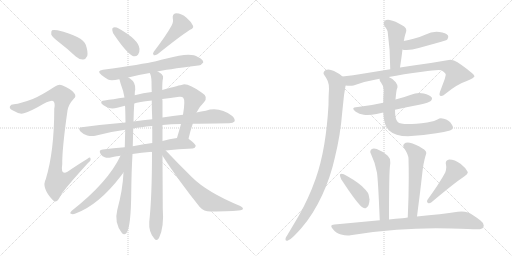
t = 0.00 s
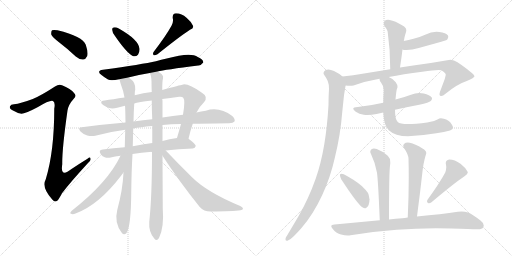
t = 3.58 s
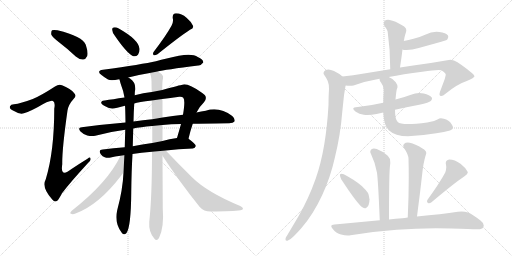
t = 7.16 s
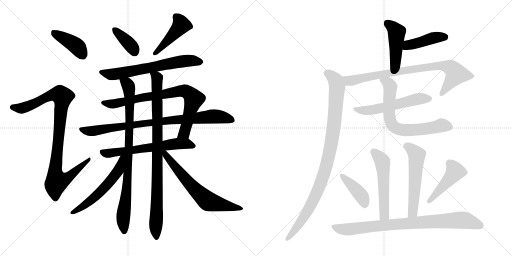
t = 10.74 s
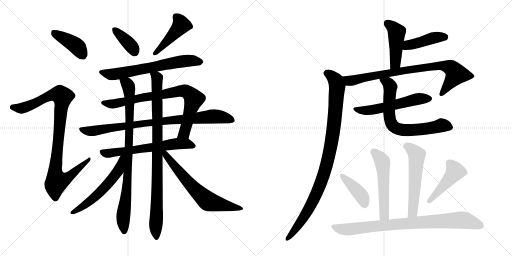
t = 14.32 s
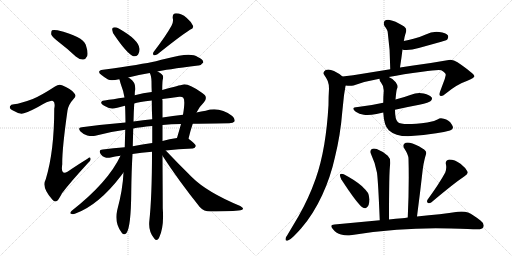
t = 17.90 s

The animated SVG that drew these frames (rendered in a browser with its animation timeline set to each time). Animation: 23 CSS @keyframes rules; one cycle of 17.90 s.

<svg version="1.1" viewBox="0 0 2048 1024" xmlns="http://www.w3.org/2000/svg">
  <g stroke="lightgray" stroke-dasharray="1,1" stroke-width="1" transform="scale(4, 4)">
    <line x1="0" y1="0" x2="256" y2="256"></line>
    <line x1="256" y1="0" x2="0" y2="256"></line>
    <line x1="128" y1="0" x2="128" y2="256"></line>
    <line x1="0" y1="128" x2="256" y2="128"></line>
    <line x1="256" y1="0" x2="512" y2="256"></line>
    <line x1="512" y1="0" x2="256" y2="256"></line>
    <line x1="384" y1="0" x2="384" y2="256"></line>
    <line x1="256" y1="128" x2="512" y2="128"></line>
  </g>
<g transform="scale(1, -1) translate(0, -850)">
   <style type="text/css">
    @keyframes keyframes0 {
      from {
       stroke: black;
       stroke-dashoffset: 407;
       stroke-width: 128;
       }
       57% {
       animation-timing-function: step-end;
       stroke: black;
       stroke-dashoffset: 0;
       stroke-width: 128;
       }
       to {
       stroke: black;
       stroke-width: 1024;
       }
       }
       #make-me-a-hanzi-animation-0 {
         animation: keyframes0 0.581217s both;
         animation-delay: 0.000000s;
         animation-timing-function: linear;
       }
    @keyframes keyframes1 {
      from {
       stroke: black;
       stroke-dashoffset: 966;
       stroke-width: 128;
       }
       76% {
       animation-timing-function: step-end;
       stroke: black;
       stroke-dashoffset: 0;
       stroke-width: 128;
       }
       to {
       stroke: black;
       stroke-width: 1024;
       }
       }
       #make-me-a-hanzi-animation-1 {
         animation: keyframes1 1.036133s both;
         animation-delay: 0.581217s;
         animation-timing-function: linear;
       }
    @keyframes keyframes2 {
      from {
       stroke: black;
       stroke-dashoffset: 374;
       stroke-width: 128;
       }
       55% {
       animation-timing-function: step-end;
       stroke: black;
       stroke-dashoffset: 0;
       stroke-width: 128;
       }
       to {
       stroke: black;
       stroke-width: 1024;
       }
       }
       #make-me-a-hanzi-animation-2 {
         animation: keyframes2 0.554362s both;
         animation-delay: 1.617350s;
         animation-timing-function: linear;
       }
    @keyframes keyframes3 {
      from {
       stroke: black;
       stroke-dashoffset: 448;
       stroke-width: 128;
       }
       59% {
       animation-timing-function: step-end;
       stroke: black;
       stroke-dashoffset: 0;
       stroke-width: 128;
       }
       to {
       stroke: black;
       stroke-width: 1024;
       }
       }
       #make-me-a-hanzi-animation-3 {
         animation: keyframes3 0.614583s both;
         animation-delay: 2.171712s;
         animation-timing-function: linear;
       }
    @keyframes keyframes4 {
      from {
       stroke: black;
       stroke-dashoffset: 658;
       stroke-width: 128;
       }
       68% {
       animation-timing-function: step-end;
       stroke: black;
       stroke-dashoffset: 0;
       stroke-width: 128;
       }
       to {
       stroke: black;
       stroke-width: 1024;
       }
       }
       #make-me-a-hanzi-animation-4 {
         animation: keyframes4 0.785482s both;
         animation-delay: 2.786296s;
         animation-timing-function: linear;
       }
    @keyframes keyframes5 {
      from {
       stroke: black;
       stroke-dashoffset: 801;
       stroke-width: 128;
       }
       72% {
       animation-timing-function: step-end;
       stroke: black;
       stroke-dashoffset: 0;
       stroke-width: 128;
       }
       to {
       stroke: black;
       stroke-width: 1024;
       }
       }
       #make-me-a-hanzi-animation-5 {
         animation: keyframes5 0.901855s both;
         animation-delay: 3.571777s;
         animation-timing-function: linear;
       }
    @keyframes keyframes6 {
      from {
       stroke: black;
       stroke-dashoffset: 866;
       stroke-width: 128;
       }
       74% {
       animation-timing-function: step-end;
       stroke: black;
       stroke-dashoffset: 0;
       stroke-width: 128;
       }
       to {
       stroke: black;
       stroke-width: 1024;
       }
       }
       #make-me-a-hanzi-animation-6 {
         animation: keyframes6 0.954753s both;
         animation-delay: 4.473633s;
         animation-timing-function: linear;
       }
    @keyframes keyframes7 {
      from {
       stroke: black;
       stroke-dashoffset: 626;
       stroke-width: 128;
       }
       67% {
       animation-timing-function: step-end;
       stroke: black;
       stroke-dashoffset: 0;
       stroke-width: 128;
       }
       to {
       stroke: black;
       stroke-width: 1024;
       }
       }
       #make-me-a-hanzi-animation-7 {
         animation: keyframes7 0.759440s both;
         animation-delay: 5.428385s;
         animation-timing-function: linear;
       }
    @keyframes keyframes8 {
      from {
       stroke: black;
       stroke-dashoffset: 877;
       stroke-width: 128;
       }
       74% {
       animation-timing-function: step-end;
       stroke: black;
       stroke-dashoffset: 0;
       stroke-width: 128;
       }
       to {
       stroke: black;
       stroke-width: 1024;
       }
       }
       #make-me-a-hanzi-animation-8 {
         animation: keyframes8 0.963704s both;
         animation-delay: 6.187826s;
         animation-timing-function: linear;
       }
    @keyframes keyframes9 {
      from {
       stroke: black;
       stroke-dashoffset: 922;
       stroke-width: 128;
       }
       75% {
       animation-timing-function: step-end;
       stroke: black;
       stroke-dashoffset: 0;
       stroke-width: 128;
       }
       to {
       stroke: black;
       stroke-width: 1024;
       }
       }
       #make-me-a-hanzi-animation-9 {
         animation: keyframes9 1.000326s both;
         animation-delay: 7.151530s;
         animation-timing-function: linear;
       }
    @keyframes keyframes10 {
      from {
       stroke: black;
       stroke-dashoffset: 566;
       stroke-width: 128;
       }
       65% {
       animation-timing-function: step-end;
       stroke: black;
       stroke-dashoffset: 0;
       stroke-width: 128;
       }
       to {
       stroke: black;
       stroke-width: 1024;
       }
       }
       #make-me-a-hanzi-animation-10 {
         animation: keyframes10 0.710612s both;
         animation-delay: 8.151855s;
         animation-timing-function: linear;
       }
    @keyframes keyframes11 {
      from {
       stroke: black;
       stroke-dashoffset: 655;
       stroke-width: 128;
       }
       68% {
       animation-timing-function: step-end;
       stroke: black;
       stroke-dashoffset: 0;
       stroke-width: 128;
       }
       to {
       stroke: black;
       stroke-width: 1024;
       }
       }
       #make-me-a-hanzi-animation-11 {
         animation: keyframes11 0.783040s both;
         animation-delay: 8.862467s;
         animation-timing-function: linear;
       }
    @keyframes keyframes12 {
      from {
       stroke: black;
       stroke-dashoffset: 454;
       stroke-width: 128;
       }
       60% {
       animation-timing-function: step-end;
       stroke: black;
       stroke-dashoffset: 0;
       stroke-width: 128;
       }
       to {
       stroke: black;
       stroke-width: 1024;
       }
       }
       #make-me-a-hanzi-animation-12 {
         animation: keyframes12 0.619466s both;
         animation-delay: 9.645508s;
         animation-timing-function: linear;
       }
    @keyframes keyframes13 {
      from {
       stroke: black;
       stroke-dashoffset: 429;
       stroke-width: 128;
       }
       58% {
       animation-timing-function: step-end;
       stroke: black;
       stroke-dashoffset: 0;
       stroke-width: 128;
       }
       to {
       stroke: black;
       stroke-width: 1024;
       }
       }
       #make-me-a-hanzi-animation-13 {
         animation: keyframes13 0.599121s both;
         animation-delay: 10.264974s;
         animation-timing-function: linear;
       }
    @keyframes keyframes14 {
      from {
       stroke: black;
       stroke-dashoffset: 824;
       stroke-width: 128;
       }
       73% {
       animation-timing-function: step-end;
       stroke: black;
       stroke-dashoffset: 0;
       stroke-width: 128;
       }
       to {
       stroke: black;
       stroke-width: 1024;
       }
       }
       #make-me-a-hanzi-animation-14 {
         animation: keyframes14 0.920573s both;
         animation-delay: 10.864095s;
         animation-timing-function: linear;
       }
    @keyframes keyframes15 {
      from {
       stroke: black;
       stroke-dashoffset: 984;
       stroke-width: 128;
       }
       76% {
       animation-timing-function: step-end;
       stroke: black;
       stroke-dashoffset: 0;
       stroke-width: 128;
       }
       to {
       stroke: black;
       stroke-width: 1024;
       }
       }
       #make-me-a-hanzi-animation-15 {
         animation: keyframes15 1.050781s both;
         animation-delay: 11.784668s;
         animation-timing-function: linear;
       }
    @keyframes keyframes16 {
      from {
       stroke: black;
       stroke-dashoffset: 558;
       stroke-width: 128;
       }
       64% {
       animation-timing-function: step-end;
       stroke: black;
       stroke-dashoffset: 0;
       stroke-width: 128;
       }
       to {
       stroke: black;
       stroke-width: 1024;
       }
       }
       #make-me-a-hanzi-animation-16 {
         animation: keyframes16 0.704102s both;
         animation-delay: 12.835449s;
         animation-timing-function: linear;
       }
    @keyframes keyframes17 {
      from {
       stroke: black;
       stroke-dashoffset: 697;
       stroke-width: 128;
       }
       69% {
       animation-timing-function: step-end;
       stroke: black;
       stroke-dashoffset: 0;
       stroke-width: 128;
       }
       to {
       stroke: black;
       stroke-width: 1024;
       }
       }
       #make-me-a-hanzi-animation-17 {
         animation: keyframes17 0.817220s both;
         animation-delay: 13.539551s;
         animation-timing-function: linear;
       }
    @keyframes keyframes18 {
      from {
       stroke: black;
       stroke-dashoffset: 538;
       stroke-width: 128;
       }
       64% {
       animation-timing-function: step-end;
       stroke: black;
       stroke-dashoffset: 0;
       stroke-width: 128;
       }
       to {
       stroke: black;
       stroke-width: 1024;
       }
       }
       #make-me-a-hanzi-animation-18 {
         animation: keyframes18 0.687826s both;
         animation-delay: 14.356771s;
         animation-timing-function: linear;
       }
    @keyframes keyframes19 {
      from {
       stroke: black;
       stroke-dashoffset: 561;
       stroke-width: 128;
       }
       65% {
       animation-timing-function: step-end;
       stroke: black;
       stroke-dashoffset: 0;
       stroke-width: 128;
       }
       to {
       stroke: black;
       stroke-width: 1024;
       }
       }
       #make-me-a-hanzi-animation-19 {
         animation: keyframes19 0.706543s both;
         animation-delay: 15.044596s;
         animation-timing-function: linear;
       }
    @keyframes keyframes20 {
      from {
       stroke: black;
       stroke-dashoffset: 410;
       stroke-width: 128;
       }
       57% {
       animation-timing-function: step-end;
       stroke: black;
       stroke-dashoffset: 0;
       stroke-width: 128;
       }
       to {
       stroke: black;
       stroke-width: 1024;
       }
       }
       #make-me-a-hanzi-animation-20 {
         animation: keyframes20 0.583659s both;
         animation-delay: 15.751139s;
         animation-timing-function: linear;
       }
    @keyframes keyframes21 {
      from {
       stroke: black;
       stroke-dashoffset: 456;
       stroke-width: 128;
       }
       60% {
       animation-timing-function: step-end;
       stroke: black;
       stroke-dashoffset: 0;
       stroke-width: 128;
       }
       to {
       stroke: black;
       stroke-width: 1024;
       }
       }
       #make-me-a-hanzi-animation-21 {
         animation: keyframes21 0.621094s both;
         animation-delay: 16.334798s;
         animation-timing-function: linear;
       }
    @keyframes keyframes22 {
      from {
       stroke: black;
       stroke-dashoffset: 848;
       stroke-width: 128;
       }
       73% {
       animation-timing-function: step-end;
       stroke: black;
       stroke-dashoffset: 0;
       stroke-width: 128;
       }
       to {
       stroke: black;
       stroke-width: 1024;
       }
       }
       #make-me-a-hanzi-animation-22 {
         animation: keyframes22 0.940104s both;
         animation-delay: 16.955892s;
         animation-timing-function: linear;
       }
</style>
<path d="M 236 681 Q 269 656 303 624 Q 318 611 333 612 Q 343 613 349 626 Q 353 642 343 671 Q 331 704 230 729 Q 214 732 208 729 Q 204 725 205 712 Q 209 702 236 681 Z" fill="lightgray"></path> 
<path d="M 131 454 Q 83 436 56 433 Q 43 433 40 425 Q 36 416 48 410 Q 70 397 86 395 Q 101 395 150 421 Q 202 452 212 446 Q 222 440 217 415 Q 217 244 183 133 Q 165 100 209 52 Q 219 40 229 47 Q 236 54 248 77 Q 282 122 352 198 Q 365 208 362 216 Q 361 225 350 215 Q 319 196 286 174 Q 240 137 249 193 Q 248 254 270 408 Q 274 432 295 455 Q 307 465 297 477 Q 287 493 248 509 Q 236 515 220 504 Q 163 467 131 454 Z" fill="lightgray"></path> 
<path d="M 460 706 Q 506 639 531 626 Q 543 622 552 631 Q 559 641 558 655 Q 555 691 475 736 Q 462 743 454 740 Q 448 740 449 730 Q 449 720 460 706 Z" fill="lightgray"></path> 
<path d="M 686 747 Q 664 707 615 643 Q 609 636 615 629 Q 622 628 630 633 Q 717 703 760 731 Q 776 737 772 747 Q 765 763 746 779 Q 727 797 704 797 Q 689 796 691 777 Q 695 764 686 747 Z" fill="lightgray"></path> 
<path d="M 630 564 Q 658 571 793 588 Q 803 587 813 600 Q 814 612 791 622 Q 763 643 667 616 Q 645 612 624 605 Q 570 593 412 571 Q 384 567 406 550 Q 418 540 432 532 Q 444 526 477 533 L 513 540 Q 550 550 599 558 L 630 564 Z" fill="lightgray"></path> 
<path d="M 754 295 Q 761 326 771 355 L 786 400 Q 798 424 816 441 Q 834 463 809 478 Q 749 520 729 511 Q 722 510 649 490 L 607 482 Q 573 478 539 469 L 498 460 Q 450 453 419 448 Q 406 449 405 441 Q 402 435 423 424 Q 442 411 469 419 Q 484 423 500 427 L 537 436 Q 553 442 607 448 L 649 454 Q 680 458 717 463 Q 729 464 733 459 Q 742 449 732 391 L 724 354 Q 717 329 708 298 C 700 269 747 266 754 295 Z" fill="lightgray"></path> 
<path d="M 771 355 Q 801 356 917 357 Q 933 357 938 364 Q 942 374 929 386 Q 877 425 823 407 Q 805 404 786 400 L 732 391 Q 692 387 650 380 L 609 373 Q 572 370 534 364 L 502 360 Q 418 353 327 341 Q 309 340 322 324 Q 334 312 349 308 Q 367 304 381 307 Q 438 323 501 331 L 533 336 Q 560 342 609 346 L 650 350 Q 684 354 724 354 L 771 355 Z" fill="lightgray"></path> 
<path d="M 663 248 Q 712 254 771 256 Q 781 257 783 266 Q 784 273 754 295 C 744 302 738 302 708 298 Q 677 295 650 286 L 609 278 Q 569 272 531 265 L 499 261 Q 453 257 411 252 Q 392 251 403 233 Q 410 224 419 221 Q 429 217 443 220 Q 459 224 482 227 L 530 234 Q 564 240 608 243 L 663 248 Z" fill="lightgray"></path> 
<path d="M 477 533 L 478 532 Q 481 519 486 505 Q 493 489 498 460 L 500 427 Q 501 421 502 360 L 501 331 Q 500 300 499 261 L 494 160 Q 491 91 469 10 Q 456 -41 487 -81 Q 496 -93 506 -82 Q 524 -57 525 81 Q 526 166 530 234 L 531 265 Q 532 304 533 336 L 534 364 Q 535 407 537 436 L 539 469 Q 539 487 541 490 Q 544 520 520 536 Q 516 539 513 540 C 489 558 468 562 477 533 Z" fill="lightgray"></path> 
<path d="M 649 490 Q 649 529 652 536 Q 655 546 647 553 Q 640 559 630 564 C 605 580 590 587 599 558 Q 605 548 606 525 Q 606 504 607 482 L 607 448 Q 607 411 609 373 L 609 346 Q 609 313 609 278 L 608 243 Q 608 63 597 -38 Q 594 -77 617 -104 Q 627 -117 636 -102 Q 657 -60 651 17 Q 651 41 650 227 L 650 286 Q 650 317 650 350 L 650 380 Q 650 414 650 447 Q 649 451 649 454 L 649 490 Z" fill="lightgray"></path> 
<path d="M 482 227 Q 433 122 287 7 Q 277 -3 284 -5 Q 291 -9 302 -4 Q 395 30 485 148 Q 489 155 494 160 C 556 235 495 254 482 227 Z" fill="lightgray"></path> 
<path d="M 650 227 Q 714 128 799 22 Q 815 4 842 4 Q 933 5 962 9 Q 971 10 972 15 Q 973 19 961 26 Q 828 81 767 142 Q 718 190 663 248 C 642 270 634 252 650 227 Z" fill="lightgray"></path> 
<path d="M 1600 580 Q 1606 619 1610 652 L 1615 686 L 1616 689 Q 1618 703 1621 712 Q 1624 722 1625 726 L 1625 730 Q 1625 740 1610 748 Q 1580 767 1559 770 Q 1555 771 1552 771 Q 1543 771 1538 766 Q 1535 761 1535 756 Q 1535 751 1538 746 Q 1551 730 1551 720 Q 1561 651 1561 573 C 1561 543 1595 550 1600 580 Z" fill="lightgray"></path> 
<path d="M 1610 652 Q 1615 650 1621 650 L 1626 650 Q 1648 650 1675 658 L 1765 683 Q 1786 689 1789 692 Q 1793 698 1793 703 Q 1793 705 1792 708 Q 1784 719 1757 722 Q 1752 723 1746 723 Q 1723 723 1703 712 Q 1679 701 1654 695 Q 1634 689 1615 686 C 1585 681 1581 660 1610 652 Z" fill="lightgray"></path> 
<path d="M 1555 542 Q 1611 553 1689 563 Q 1735 570 1755 570 Q 1761 570 1765 569 Q 1783 558 1783 551 L 1783 550 L 1779 534 L 1760 483 Q 1758 477 1758 473 Q 1758 469 1761 467 Q 1763 466 1765 466 Q 1772 466 1782 475 Q 1828 513 1867 526 Q 1898 539 1898 545 Q 1896 556 1830 601 Q 1816 611 1802 611 Q 1795 611 1789 609 Q 1728 598 1653 588 L 1600 580 L 1561 573 L 1456 556 Q 1412 548 1370 544 C 1340 541 1353 510 1383 508 Q 1391 507 1399 507 Q 1407 507 1414 508 Q 1464 526 1518 535 L 1555 542 Z" fill="lightgray"></path> 
<path d="M 1370 544 Q 1355 557 1336 566 Q 1323 572 1313 572 Q 1308 572 1303 570 Q 1294 565 1294 558 Q 1294 555 1297 550 Q 1305 539 1311 526 Q 1316 513 1316 495 Q 1314 464 1314 430 Q 1309 344 1297 272 Q 1284 196 1263 136 Q 1234 54 1194 -15 L 1149 -91 Q 1142 -99 1142 -105 L 1142 -108 Q 1142 -113 1148 -113 L 1150 -113 Q 1160 -110 1175 -95 Q 1192 -78 1205 -63 Q 1253 -8 1289 70 Q 1322 141 1340 222 Q 1362 312 1369 402 L 1376 469 L 1382 506 L 1383 508 C 1387 531 1387 531 1370 544 Z" fill="lightgray"></path> 
<path d="M 1431 422 Q 1413 421 1413 415 Q 1413 411 1423 403 Q 1437 394 1455 391 Q 1462 390 1470 390 Q 1486 390 1506 394 L 1533 400 L 1580 411 Q 1629 422 1677 431 Q 1717 440 1723 446 Q 1728 452 1728 456 Q 1728 458 1727 460 Q 1719 470 1695 476 Q 1686 478 1677 478 Q 1660 478 1644 471 Q 1612 459 1582 452 L 1533 439 Q 1485 428 1431 422 Z" fill="lightgray"></path> 
<path d="M 1533 400 Q 1536 347 1555 329 Q 1581 305 1632 305 Q 1685 307 1745 317 Q 1778 321 1800 328 Q 1812 332 1812 340 Q 1812 345 1807 352 Q 1796 371 1775 375 Q 1769 377 1764 377 Q 1756 377 1752 373 Q 1736 363 1709 360 Q 1661 354 1632 354 Q 1599 354 1591 362 Q 1580 372 1580 411 L 1582 452 Q 1585 488 1588 495 Q 1590 499 1590 503 Q 1590 511 1583 521 Q 1571 536 1555 542 C 1528 556 1508 563 1518 535 Q 1518 526 1524 520 Q 1535 507 1535 488 Q 1533 463 1533 439 L 1533 400 Z" fill="lightgray"></path> 
<path d="M 1556 -28 Q 1556 62 1557 119 Q 1558 180 1561 195 L 1561 201 Q 1561 218 1551 227 Q 1531 245 1507 254 Q 1501 256 1496 256 Q 1490 256 1486 253 Q 1481 249 1481 243 Q 1481 239 1484 234 Q 1502 196 1508 159 Q 1513 120 1519 -31 C 1520 -61 1556 -58 1556 -28 Z" fill="lightgray"></path> 
<path d="M 1668 -16 Q 1681 83 1691 173 Q 1694 196 1698 211 Q 1701 224 1704 233 Q 1705 235 1705 238 Q 1705 248 1690 256 Q 1660 275 1639 279 Q 1635 280 1631 280 Q 1622 280 1617 275 Q 1613 271 1613 267 Q 1613 261 1618 255 Q 1634 230 1634 215 Q 1635 179 1635 141 Q 1635 64 1631 -20 C 1630 -50 1664 -46 1668 -16 Z" fill="lightgray"></path> 
<path d="M 1360 152 L 1360 149 Q 1360 143 1365 133 Q 1418 51 1445 24 Q 1453 17 1459 17 Q 1462 17 1464 18 Q 1478 25 1478 53 Q 1476 71 1472 78 Q 1463 91 1447 106 Q 1421 129 1375 153 Q 1370 155 1366 155 Q 1362 155 1360 152 Z" fill="lightgray"></path> 
<path d="M 1710 51 Q 1708 47 1708 45 Q 1708 40 1712 38 Q 1714 37 1716 37 Q 1720 37 1726 41 Q 1816 117 1858 145 Q 1871 153 1871 160 L 1871 162 Q 1863 179 1842 195 Q 1819 212 1797 212 Q 1783 210 1783 198 Q 1783 195 1784 191 Q 1785 186 1785 181 Q 1785 171 1781 160 Q 1758 117 1710 51 Z" fill="lightgray"></path> 
<path d="M 1631 -20 Q 1619 -22 1609 -23 Q 1583 -25 1556 -28 L 1519 -31 L 1338 -48 Q 1325 -49 1325 -55 Q 1325 -59 1332 -67 Q 1346 -84 1364 -88 Q 1379 -92 1391 -92 Q 1397 -92 1402 -91 Q 1490 -76 1587 -69 Q 1663 -63 1743 -63 Q 1773 -63 1804 -64 Q 1886 -67 1907 -67 L 1911 -67 Q 1929 -67 1933 -59 Q 1935 -55 1935 -52 Q 1935 -42 1923 -33 Q 1893 -9 1872 0 Q 1861 4 1846 4 Q 1839 4 1831 3 Q 1767 -7 1668 -16 L 1631 -20 Z" fill="lightgray"></path> 
      <clipPath id="make-me-a-hanzi-clip-0">
      <path d="M 236 681 Q 269 656 303 624 Q 318 611 333 612 Q 343 613 349 626 Q 353 642 343 671 Q 331 704 230 729 Q 214 732 208 729 Q 204 725 205 712 Q 209 702 236 681 Z" fill="lightgray"></path>
      </clipPath>
      <path clip-path="url(#make-me-a-hanzi-clip-0)" d="M 213 723 L 308 664 L 330 632 " fill="none" id="make-me-a-hanzi-animation-0" stroke-dasharray="279 558" stroke-linecap="round"></path>

      <clipPath id="make-me-a-hanzi-clip-1">
      <path d="M 131 454 Q 83 436 56 433 Q 43 433 40 425 Q 36 416 48 410 Q 70 397 86 395 Q 101 395 150 421 Q 202 452 212 446 Q 222 440 217 415 Q 217 244 183 133 Q 165 100 209 52 Q 219 40 229 47 Q 236 54 248 77 Q 282 122 352 198 Q 365 208 362 216 Q 361 225 350 215 Q 319 196 286 174 Q 240 137 249 193 Q 248 254 270 408 Q 274 432 295 455 Q 307 465 297 477 Q 287 493 248 509 Q 236 515 220 504 Q 163 467 131 454 Z" fill="lightgray"></path>
      </clipPath>
      <path clip-path="url(#make-me-a-hanzi-clip-1)" d="M 50 421 L 87 417 L 151 441 L 208 471 L 241 471 L 250 458 L 220 158 L 228 126 L 269 138 L 356 212 " fill="none" id="make-me-a-hanzi-animation-1" stroke-dasharray="838 1676" stroke-linecap="round"></path>

      <clipPath id="make-me-a-hanzi-clip-2">
      <path d="M 460 706 Q 506 639 531 626 Q 543 622 552 631 Q 559 641 558 655 Q 555 691 475 736 Q 462 743 454 740 Q 448 740 449 730 Q 449 720 460 706 Z" fill="lightgray"></path>
      </clipPath>
      <path clip-path="url(#make-me-a-hanzi-clip-2)" d="M 459 731 L 513 679 L 538 644 " fill="none" id="make-me-a-hanzi-animation-2" stroke-dasharray="246 492" stroke-linecap="round"></path>

      <clipPath id="make-me-a-hanzi-clip-3">
      <path d="M 686 747 Q 664 707 615 643 Q 609 636 615 629 Q 622 628 630 633 Q 717 703 760 731 Q 776 737 772 747 Q 765 763 746 779 Q 727 797 704 797 Q 689 796 691 777 Q 695 764 686 747 Z" fill="lightgray"></path>
      </clipPath>
      <path clip-path="url(#make-me-a-hanzi-clip-3)" d="M 705 782 L 725 750 L 621 636 " fill="none" id="make-me-a-hanzi-animation-3" stroke-dasharray="320 640" stroke-linecap="round"></path>

      <clipPath id="make-me-a-hanzi-clip-4">
      <path d="M 630 564 Q 658 571 793 588 Q 803 587 813 600 Q 814 612 791 622 Q 763 643 667 616 Q 645 612 624 605 Q 570 593 412 571 Q 384 567 406 550 Q 418 540 432 532 Q 444 526 477 533 L 513 540 Q 550 550 599 558 L 630 564 Z" fill="lightgray"></path>
      </clipPath>
      <path clip-path="url(#make-me-a-hanzi-clip-4)" d="M 407 561 L 436 553 L 463 554 L 724 605 L 764 608 L 802 602 " fill="none" id="make-me-a-hanzi-animation-4" stroke-dasharray="530 1060" stroke-linecap="round"></path>

      <clipPath id="make-me-a-hanzi-clip-5">
      <path d="M 754 295 Q 761 326 771 355 L 786 400 Q 798 424 816 441 Q 834 463 809 478 Q 749 520 729 511 Q 722 510 649 490 L 607 482 Q 573 478 539 469 L 498 460 Q 450 453 419 448 Q 406 449 405 441 Q 402 435 423 424 Q 442 411 469 419 Q 484 423 500 427 L 537 436 Q 553 442 607 448 L 649 454 Q 680 458 717 463 Q 729 464 733 459 Q 742 449 732 391 L 724 354 Q 717 329 708 298 C 700 269 747 266 754 295 Z" fill="lightgray"></path>
      </clipPath>
      <path clip-path="url(#make-me-a-hanzi-clip-5)" d="M 414 440 L 457 435 L 717 486 L 744 484 L 766 468 L 774 451 L 737 318 L 716 304 " fill="none" id="make-me-a-hanzi-animation-5" stroke-dasharray="673 1346" stroke-linecap="round"></path>

      <clipPath id="make-me-a-hanzi-clip-6">
      <path d="M 771 355 Q 801 356 917 357 Q 933 357 938 364 Q 942 374 929 386 Q 877 425 823 407 Q 805 404 786 400 L 732 391 Q 692 387 650 380 L 609 373 Q 572 370 534 364 L 502 360 Q 418 353 327 341 Q 309 340 322 324 Q 334 312 349 308 Q 367 304 381 307 Q 438 323 501 331 L 533 336 Q 560 342 609 346 L 650 350 Q 684 354 724 354 L 771 355 Z" fill="lightgray"></path>
      </clipPath>
      <path clip-path="url(#make-me-a-hanzi-clip-6)" d="M 325 332 L 374 326 L 588 359 L 837 384 L 897 380 L 929 369 " fill="none" id="make-me-a-hanzi-animation-6" stroke-dasharray="738 1476" stroke-linecap="round"></path>

      <clipPath id="make-me-a-hanzi-clip-7">
      <path d="M 663 248 Q 712 254 771 256 Q 781 257 783 266 Q 784 273 754 295 C 744 302 738 302 708 298 Q 677 295 650 286 L 609 278 Q 569 272 531 265 L 499 261 Q 453 257 411 252 Q 392 251 403 233 Q 410 224 419 221 Q 429 217 443 220 Q 459 224 482 227 L 530 234 Q 564 240 608 243 L 663 248 Z" fill="lightgray"></path>
      </clipPath>
      <path clip-path="url(#make-me-a-hanzi-clip-7)" d="M 409 242 L 428 236 L 703 275 L 752 275 L 773 265 " fill="none" id="make-me-a-hanzi-animation-7" stroke-dasharray="498 996" stroke-linecap="round"></path>

      <clipPath id="make-me-a-hanzi-clip-8">
      <path d="M 477 533 L 478 532 Q 481 519 486 505 Q 493 489 498 460 L 500 427 Q 501 421 502 360 L 501 331 Q 500 300 499 261 L 494 160 Q 491 91 469 10 Q 456 -41 487 -81 Q 496 -93 506 -82 Q 524 -57 525 81 Q 526 166 530 234 L 531 265 Q 532 304 533 336 L 534 364 Q 535 407 537 436 L 539 469 Q 539 487 541 490 Q 544 520 520 536 Q 516 539 513 540 C 489 558 468 562 477 533 Z" fill="lightgray"></path>
      </clipPath>
      <path clip-path="url(#make-me-a-hanzi-clip-8)" d="M 486 527 L 510 513 L 515 503 L 519 431 L 506 69 L 492 -27 L 497 -77 " fill="none" id="make-me-a-hanzi-animation-8" stroke-dasharray="749 1498" stroke-linecap="round"></path>

      <clipPath id="make-me-a-hanzi-clip-9">
      <path d="M 649 490 Q 649 529 652 536 Q 655 546 647 553 Q 640 559 630 564 C 605 580 590 587 599 558 Q 605 548 606 525 Q 606 504 607 482 L 607 448 Q 607 411 609 373 L 609 346 Q 609 313 609 278 L 608 243 Q 608 63 597 -38 Q 594 -77 617 -104 Q 627 -117 636 -102 Q 657 -60 651 17 Q 651 41 650 227 L 650 286 Q 650 317 650 350 L 650 380 Q 650 414 650 447 Q 649 451 649 454 L 649 490 Z" fill="lightgray"></path>
      </clipPath>
      <path clip-path="url(#make-me-a-hanzi-clip-9)" d="M 607 557 L 625 543 L 629 502 L 626 -100 " fill="none" id="make-me-a-hanzi-animation-9" stroke-dasharray="794 1588" stroke-linecap="round"></path>

      <clipPath id="make-me-a-hanzi-clip-10">
      <path d="M 482 227 Q 433 122 287 7 Q 277 -3 284 -5 Q 291 -9 302 -4 Q 395 30 485 148 Q 489 155 494 160 C 556 235 495 254 482 227 Z" fill="lightgray"></path>
      </clipPath>
      <path clip-path="url(#make-me-a-hanzi-clip-10)" d="M 491 223 L 474 168 L 429 111 L 372 55 L 289 0 " fill="none" id="make-me-a-hanzi-animation-10" stroke-dasharray="438 876" stroke-linecap="round"></path>

      <clipPath id="make-me-a-hanzi-clip-11">
      <path d="M 650 227 Q 714 128 799 22 Q 815 4 842 4 Q 933 5 962 9 Q 971 10 972 15 Q 973 19 961 26 Q 828 81 767 142 Q 718 190 663 248 C 642 270 634 252 650 227 Z" fill="lightgray"></path>
      </clipPath>
      <path clip-path="url(#make-me-a-hanzi-clip-11)" d="M 657 242 L 763 109 L 826 50 L 852 38 L 964 18 " fill="none" id="make-me-a-hanzi-animation-11" stroke-dasharray="527 1054" stroke-linecap="round"></path>

      <clipPath id="make-me-a-hanzi-clip-12">
      <path d="M 1600 580 Q 1606 619 1610 652 L 1615 686 L 1616 689 Q 1618 703 1621 712 Q 1624 722 1625 726 L 1625 730 Q 1625 740 1610 748 Q 1580 767 1559 770 Q 1555 771 1552 771 Q 1543 771 1538 766 Q 1535 761 1535 756 Q 1535 751 1538 746 Q 1551 730 1551 720 Q 1561 651 1561 573 C 1561 543 1595 550 1600 580 Z" fill="lightgray"></path>
      </clipPath>
      <path clip-path="url(#make-me-a-hanzi-clip-12)" d="M 1549 757 L 1587 721 L 1583 606 L 1566 581 " fill="none" id="make-me-a-hanzi-animation-12" stroke-dasharray="326 652" stroke-linecap="round"></path>

      <clipPath id="make-me-a-hanzi-clip-13">
      <path d="M 1610 652 Q 1615 650 1621 650 L 1626 650 Q 1648 650 1675 658 L 1765 683 Q 1786 689 1789 692 Q 1793 698 1793 703 Q 1793 705 1792 708 Q 1784 719 1757 722 Q 1752 723 1746 723 Q 1723 723 1703 712 Q 1679 701 1654 695 Q 1634 689 1615 686 C 1585 681 1581 660 1610 652 Z" fill="lightgray"></path>
      </clipPath>
      <path clip-path="url(#make-me-a-hanzi-clip-13)" d="M 1617 657 L 1632 669 L 1729 698 L 1781 703 " fill="none" id="make-me-a-hanzi-animation-13" stroke-dasharray="301 602" stroke-linecap="round"></path>

      <clipPath id="make-me-a-hanzi-clip-14">
      <path d="M 1555 542 Q 1611 553 1689 563 Q 1735 570 1755 570 Q 1761 570 1765 569 Q 1783 558 1783 551 L 1783 550 L 1779 534 L 1760 483 Q 1758 477 1758 473 Q 1758 469 1761 467 Q 1763 466 1765 466 Q 1772 466 1782 475 Q 1828 513 1867 526 Q 1898 539 1898 545 Q 1896 556 1830 601 Q 1816 611 1802 611 Q 1795 611 1789 609 Q 1728 598 1653 588 L 1600 580 L 1561 573 L 1456 556 Q 1412 548 1370 544 C 1340 541 1353 510 1383 508 Q 1391 507 1399 507 Q 1407 507 1414 508 Q 1464 526 1518 535 L 1555 542 Z" fill="lightgray"></path>
      </clipPath>
      <path clip-path="url(#make-me-a-hanzi-clip-14)" d="M 1378 540 L 1397 527 L 1408 528 L 1541 556 L 1727 584 L 1771 587 L 1800 581 L 1819 564 L 1823 551 L 1765 473 " fill="none" id="make-me-a-hanzi-animation-14" stroke-dasharray="696 1392" stroke-linecap="round"></path>

      <clipPath id="make-me-a-hanzi-clip-15">
      <path d="M 1370 544 Q 1355 557 1336 566 Q 1323 572 1313 572 Q 1308 572 1303 570 Q 1294 565 1294 558 Q 1294 555 1297 550 Q 1305 539 1311 526 Q 1316 513 1316 495 Q 1314 464 1314 430 Q 1309 344 1297 272 Q 1284 196 1263 136 Q 1234 54 1194 -15 L 1149 -91 Q 1142 -99 1142 -105 L 1142 -108 Q 1142 -113 1148 -113 L 1150 -113 Q 1160 -110 1175 -95 Q 1192 -78 1205 -63 Q 1253 -8 1289 70 Q 1322 141 1340 222 Q 1362 312 1369 402 L 1376 469 L 1382 506 L 1383 508 C 1387 531 1387 531 1370 544 Z" fill="lightgray"></path>
      </clipPath>
      <path clip-path="url(#make-me-a-hanzi-clip-15)" d="M 1306 558 L 1339 533 L 1348 505 L 1338 368 L 1314 220 L 1286 125 L 1251 43 L 1205 -35 L 1148 -106 " fill="none" id="make-me-a-hanzi-animation-15" stroke-dasharray="856 1712" stroke-linecap="round"></path>

      <clipPath id="make-me-a-hanzi-clip-16">
      <path d="M 1431 422 Q 1413 421 1413 415 Q 1413 411 1423 403 Q 1437 394 1455 391 Q 1462 390 1470 390 Q 1486 390 1506 394 L 1533 400 L 1580 411 Q 1629 422 1677 431 Q 1717 440 1723 446 Q 1728 452 1728 456 Q 1728 458 1727 460 Q 1719 470 1695 476 Q 1686 478 1677 478 Q 1660 478 1644 471 Q 1612 459 1582 452 L 1533 439 Q 1485 428 1431 422 Z" fill="lightgray"></path>
      </clipPath>
      <path clip-path="url(#make-me-a-hanzi-clip-16)" d="M 1421 412 L 1464 407 L 1496 411 L 1673 455 L 1717 455 " fill="none" id="make-me-a-hanzi-animation-16" stroke-dasharray="430 860" stroke-linecap="round"></path>

      <clipPath id="make-me-a-hanzi-clip-17">
      <path d="M 1533 400 Q 1536 347 1555 329 Q 1581 305 1632 305 Q 1685 307 1745 317 Q 1778 321 1800 328 Q 1812 332 1812 340 Q 1812 345 1807 352 Q 1796 371 1775 375 Q 1769 377 1764 377 Q 1756 377 1752 373 Q 1736 363 1709 360 Q 1661 354 1632 354 Q 1599 354 1591 362 Q 1580 372 1580 411 L 1582 452 Q 1585 488 1588 495 Q 1590 499 1590 503 Q 1590 511 1583 521 Q 1571 536 1555 542 C 1528 556 1508 563 1518 535 Q 1518 526 1524 520 Q 1535 507 1535 488 Q 1533 463 1533 439 L 1533 400 Z" fill="lightgray"></path>
      </clipPath>
      <path clip-path="url(#make-me-a-hanzi-clip-17)" d="M 1525 532 L 1552 519 L 1560 508 L 1556 392 L 1562 363 L 1574 344 L 1611 330 L 1691 333 L 1766 348 L 1799 342 " fill="none" id="make-me-a-hanzi-animation-17" stroke-dasharray="569 1138" stroke-linecap="round"></path>

      <clipPath id="make-me-a-hanzi-clip-18">
      <path d="M 1556 -28 Q 1556 62 1557 119 Q 1558 180 1561 195 L 1561 201 Q 1561 218 1551 227 Q 1531 245 1507 254 Q 1501 256 1496 256 Q 1490 256 1486 253 Q 1481 249 1481 243 Q 1481 239 1484 234 Q 1502 196 1508 159 Q 1513 120 1519 -31 C 1520 -61 1556 -58 1556 -28 Z" fill="lightgray"></path>
      </clipPath>
      <path clip-path="url(#make-me-a-hanzi-clip-18)" d="M 1495 243 L 1527 208 L 1531 195 L 1538 -2 L 1536 -12 L 1524 -19 " fill="none" id="make-me-a-hanzi-animation-18" stroke-dasharray="410 820" stroke-linecap="round"></path>

      <clipPath id="make-me-a-hanzi-clip-19">
      <path d="M 1668 -16 Q 1681 83 1691 173 Q 1694 196 1698 211 Q 1701 224 1704 233 Q 1705 235 1705 238 Q 1705 248 1690 256 Q 1660 275 1639 279 Q 1635 280 1631 280 Q 1622 280 1617 275 Q 1613 271 1613 267 Q 1613 261 1618 255 Q 1634 230 1634 215 Q 1635 179 1635 141 Q 1635 64 1631 -20 C 1630 -50 1664 -46 1668 -16 Z" fill="lightgray"></path>
      </clipPath>
      <path clip-path="url(#make-me-a-hanzi-clip-19)" d="M 1626 265 L 1648 252 L 1667 230 L 1653 11 L 1648 -3 L 1636 -13 " fill="none" id="make-me-a-hanzi-animation-19" stroke-dasharray="433 866" stroke-linecap="round"></path>

      <clipPath id="make-me-a-hanzi-clip-20">
      <path d="M 1360 152 L 1360 149 Q 1360 143 1365 133 Q 1418 51 1445 24 Q 1453 17 1459 17 Q 1462 17 1464 18 Q 1478 25 1478 53 Q 1476 71 1472 78 Q 1463 91 1447 106 Q 1421 129 1375 153 Q 1370 155 1366 155 Q 1362 155 1360 152 Z" fill="lightgray"></path>
      </clipPath>
      <path clip-path="url(#make-me-a-hanzi-clip-20)" d="M 1365 151 L 1448 64 L 1459 32 " fill="none" id="make-me-a-hanzi-animation-20" stroke-dasharray="282 564" stroke-linecap="round"></path>

      <clipPath id="make-me-a-hanzi-clip-21">
      <path d="M 1710 51 Q 1708 47 1708 45 Q 1708 40 1712 38 Q 1714 37 1716 37 Q 1720 37 1726 41 Q 1816 117 1858 145 Q 1871 153 1871 160 L 1871 162 Q 1863 179 1842 195 Q 1819 212 1797 212 Q 1783 210 1783 198 Q 1783 195 1784 191 Q 1785 186 1785 181 Q 1785 171 1781 160 Q 1758 117 1710 51 Z" fill="lightgray"></path>
      </clipPath>
      <path clip-path="url(#make-me-a-hanzi-clip-21)" d="M 1797 198 L 1821 164 L 1716 45 " fill="none" id="make-me-a-hanzi-animation-21" stroke-dasharray="328 656" stroke-linecap="round"></path>

      <clipPath id="make-me-a-hanzi-clip-22">
      <path d="M 1631 -20 Q 1619 -22 1609 -23 Q 1583 -25 1556 -28 L 1519 -31 L 1338 -48 Q 1325 -49 1325 -55 Q 1325 -59 1332 -67 Q 1346 -84 1364 -88 Q 1379 -92 1391 -92 Q 1397 -92 1402 -91 Q 1490 -76 1587 -69 Q 1663 -63 1743 -63 Q 1773 -63 1804 -64 Q 1886 -67 1907 -67 L 1911 -67 Q 1929 -67 1933 -59 Q 1935 -55 1935 -52 Q 1935 -42 1923 -33 Q 1893 -9 1872 0 Q 1861 4 1846 4 Q 1839 4 1831 3 Q 1767 -7 1668 -16 L 1631 -20 Z" fill="lightgray"></path>
      </clipPath>
      <path clip-path="url(#make-me-a-hanzi-clip-22)" d="M 1335 -57 L 1386 -68 L 1591 -46 L 1830 -31 L 1863 -32 L 1921 -52 " fill="none" id="make-me-a-hanzi-animation-22" stroke-dasharray="720 1440" stroke-linecap="round"></path>

</g>
</svg>
